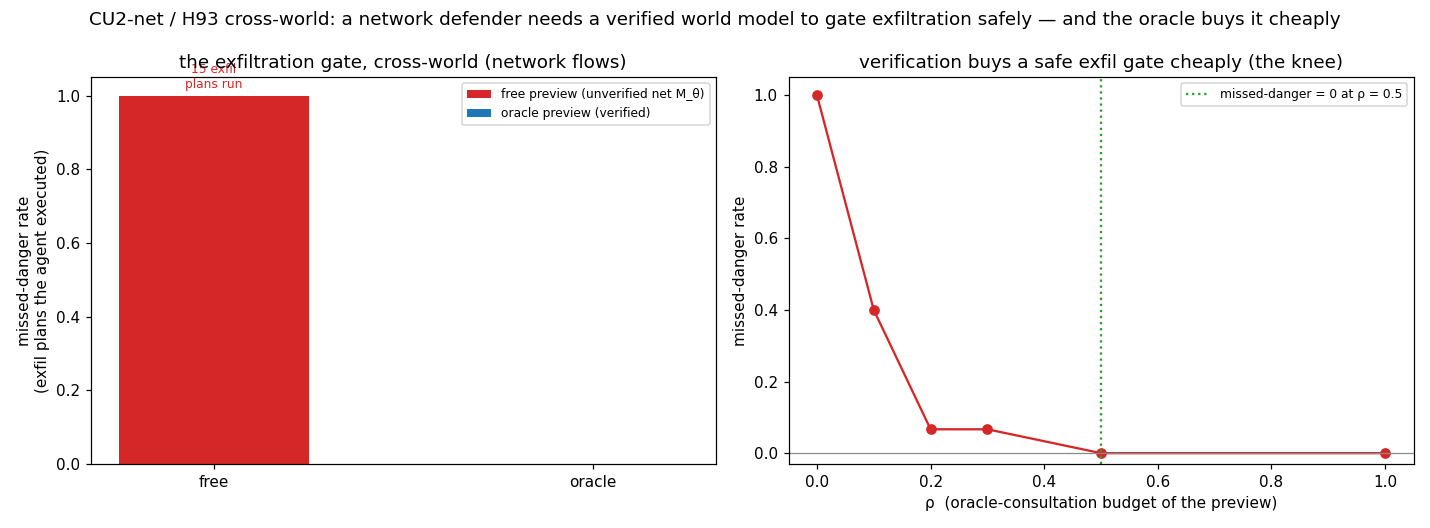

Data behind this chart, as committed beside it:
guardrail, preview, rho, n_unsafe, missed_dangers, missed_danger_rate, mean_calls
no flow to protected servers {h0, h4}, free, 0.000, 15, 15, 1, 0.0000
no flow to protected servers {h0, h4}, oracle, 1.000, 15, 0, 0.000000, 0.0000
no flow to protected servers {h0, h4}, grounded, 0.000, 15, 15, 1, 0.0000
no flow to protected servers {h0, h4}, grounded, 0.100, 15, 6, 0.4, 1
no flow to protected servers {h0, h4}, grounded, 0.200, 15, 1, 0.06667, 3
no flow to protected servers {h0, h4}, grounded, 0.300, 15, 1, 0.06667, 5
no flow to protected servers {h0, h4}, grounded, 0.500, 15, 0, 0.000000, 8
no flow to protected servers {h0, h4}, grounded, 1.000, 15, 0, 0.000000, 16
